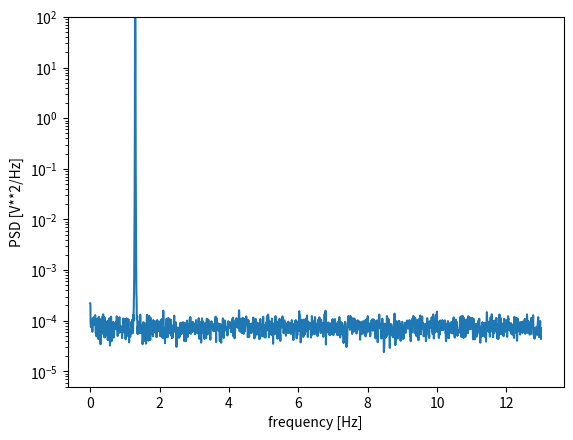

The matplotlib source for this figure:
import numpy as np
from scipy import signal
import matplotlib.pyplot as plt

# make a few examples we can test against in sfy-buoy

fs = 26.
nseg = 4096
nfft = nseg
noverlap = nseg / 2


def write_test(id, time, s, f, pxx):
    np.savez(f'welch_test_{id}.npz', time=time, s=s, f=f, pxx=pxx)


amp = 2.
freq = 1.3
noise_power = 0.001

time = np.arange(0, fs * 60 * 20) / fs

rng = np.random.default_rng()
s = amp * np.sin(2 * np.pi * freq * time)
s += rng.normal(scale=np.sqrt(noise_power), size=time.shape)

f, Pxx_den = signal.welch(s, fs, nperseg=nseg, nfft=nfft, noverlap=noverlap)

write_test(1, time, s, f, Pxx_den)

plt.semilogy(f, Pxx_den)
plt.ylim([0.5e-5, 100])
plt.xlabel('frequency [Hz]')
plt.ylabel('PSD [V**2/Hz]')
plt.show()
